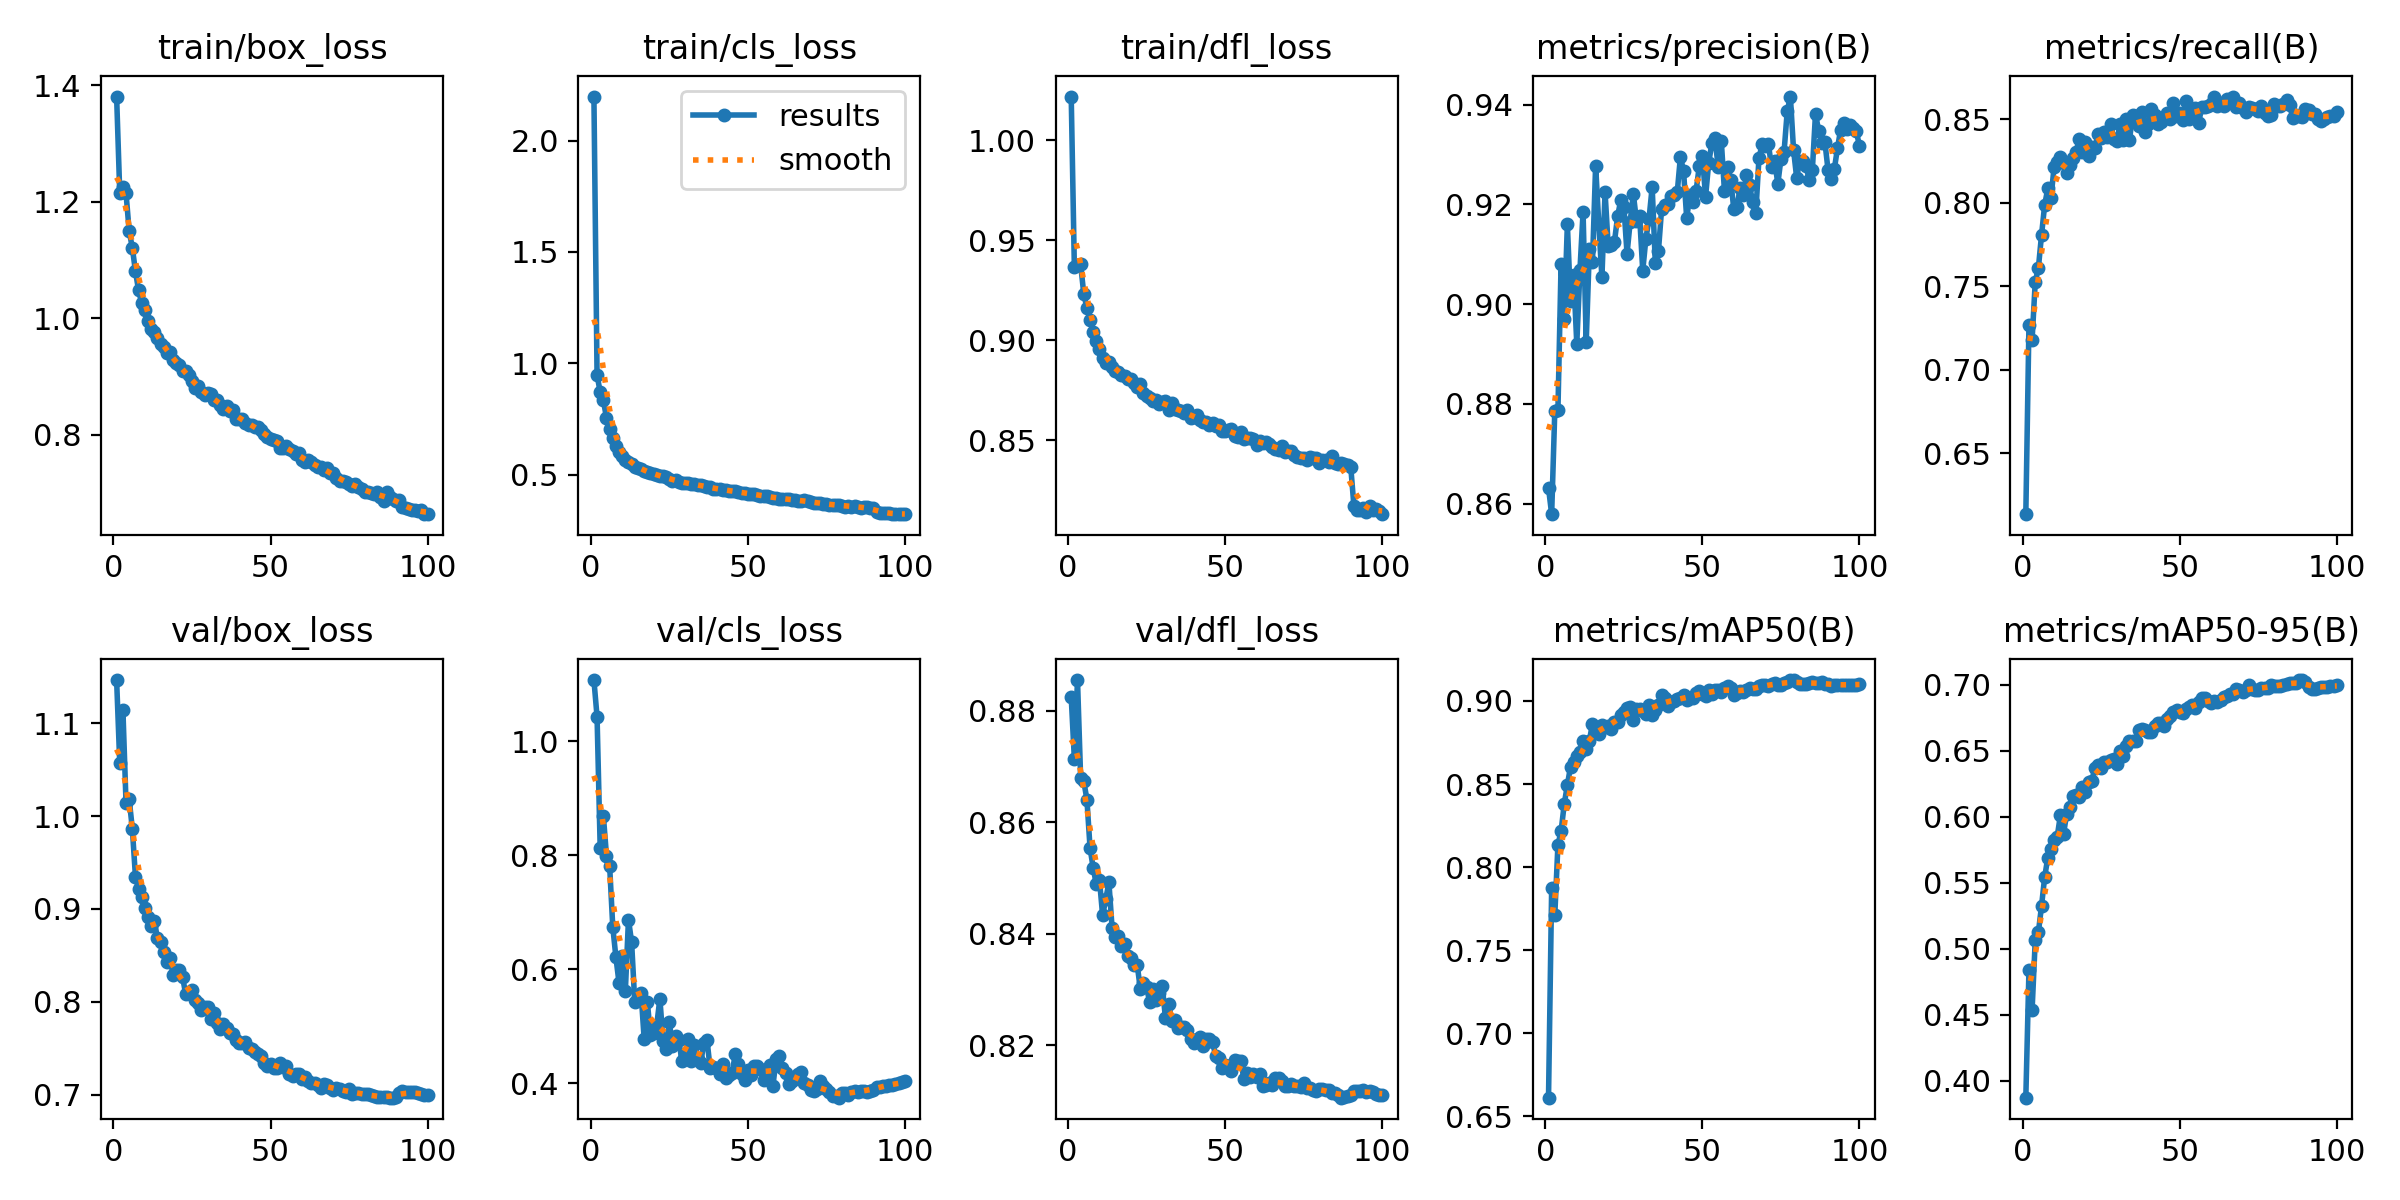

The table this chart was drawn from, first rows:
epoch, time, train/box_loss, train/cls_loss, train/dfl_loss, metrics/precision(B), metrics/recall(B), metrics/mAP50(B), metrics/mAP50-95(B), val/box_loss, val/cls_loss, val/dfl_loss, lr/pg0, lr/pg1, lr/pg2
1, 36.66, 1.381, 2.198, 1.022, 0.8632, 0.6135, 0.6613, 0.387, 1.146, 1.108, 0.8824, 0.003329, 0.003329, 0.003329
2, 70.21, 1.215, 0.9477, 0.9366, 0.8579, 0.7269, 0.7872, 0.4836, 1.057, 1.043, 0.8713, 0.00666, 0.00666, 0.00666
3, 102.4, 1.225, 0.8699, 0.9376, 0.8787, 0.7179, 0.7712, 0.4536, 1.115, 0.8128, 0.8855, 0.009985, 0.009985, 0.009985
4, 134.4, 1.214, 0.8354, 0.938, 0.8788, 0.7525, 0.8136, 0.5063, 1.014, 0.87, 0.868, 0.009978, 0.009978, 0.009978
5, 166.8, 1.149, 0.7542, 0.9231, 0.9081, 0.7608, 0.8215, 0.5123, 1.018, 0.7994, 0.8673, 0.009961, 0.009961, 0.009961
6, 198.5, 1.121, 0.7026, 0.9162, 0.8971, 0.7805, 0.838, 0.5322, 0.9865, 0.7822, 0.864, 0.009939, 0.009939, 0.009939
7, 230.7, 1.08, 0.6642, 0.9103, 0.916, 0.7986, 0.8494, 0.5541, 0.9346, 0.6749, 0.8553, 0.009912, 0.009912, 0.009912
8, 263, 1.048, 0.6278, 0.904, 0.9005, 0.8085, 0.8605, 0.5689, 0.9215, 0.6214, 0.8518, 0.009881, 0.009881, 0.009881
9, 295.1, 1.025, 0.6014, 0.8995, 0.9058, 0.8027, 0.8633, 0.5754, 0.9131, 0.5762, 0.8488, 0.009844, 0.009844, 0.009844
10, 327.1, 1.014, 0.5838, 0.8954, 0.8921, 0.8213, 0.8668, 0.5823, 0.9005, 0.6235, 0.8496, 0.009803, 0.009803, 0.009803
11, 358.9, 0.9955, 0.5669, 0.8909, 0.9068, 0.8245, 0.869, 0.5848, 0.8913, 0.5614, 0.8433, 0.009758, 0.009758, 0.009758
12, 390.8, 0.9818, 0.557, 0.8887, 0.9185, 0.8275, 0.8757, 0.6008, 0.882, 0.6876, 0.8462, 0.009707, 0.009707, 0.009707
13, 423.2, 0.9761, 0.5494, 0.8892, 0.8924, 0.8236, 0.8712, 0.5865, 0.8872, 0.6479, 0.8492, 0.009652, 0.009652, 0.009652
14, 455.2, 0.9666, 0.5359, 0.8868, 0.911, 0.8177, 0.876, 0.6021, 0.8685, 0.5433, 0.8411, 0.009593, 0.009593, 0.009593
15, 487.3, 0.9562, 0.5291, 0.8848, 0.9085, 0.8228, 0.8864, 0.6072, 0.8646, 0.5508, 0.8394, 0.009529, 0.009529, 0.009529
16, 519.4, 0.9504, 0.5243, 0.884, 0.9278, 0.827, 0.8833, 0.6155, 0.8534, 0.5594, 0.8395, 0.00946, 0.00946, 0.00946
17, 551.8, 0.941, 0.5144, 0.8827, 0.9161, 0.8305, 0.8799, 0.6164, 0.8428, 0.478, 0.8377, 0.009388, 0.009388, 0.009388
18, 584, 0.9412, 0.5137, 0.8821, 0.9054, 0.838, 0.8855, 0.6145, 0.8477, 0.5434, 0.8381, 0.009311, 0.009311, 0.009311
19, 616.1, 0.9275, 0.5049, 0.8805, 0.9225, 0.83, 0.8841, 0.6222, 0.8294, 0.4848, 0.836, 0.009229, 0.009229, 0.009229
20, 648.6, 0.9233, 0.5021, 0.8806, 0.9117, 0.8362, 0.8847, 0.6182, 0.8344, 0.4883, 0.8356, 0.009144, 0.009144, 0.009144
21, 680.5, 0.9199, 0.4978, 0.8786, 0.9118, 0.8277, 0.8829, 0.6258, 0.8342, 0.5026, 0.8344, 0.009055, 0.009055, 0.009055
22, 712.7, 0.9099, 0.4945, 0.8767, 0.9125, 0.8333, 0.8872, 0.6269, 0.8269, 0.5487, 0.8344, 0.008961, 0.008961, 0.008961
23, 744.5, 0.9085, 0.4931, 0.878, 0.9177, 0.8326, 0.8874, 0.637, 0.808, 0.4752, 0.8301, 0.008864, 0.008864, 0.008864
24, 777.1, 0.9028, 0.4886, 0.8737, 0.9208, 0.841, 0.8917, 0.6387, 0.8102, 0.4598, 0.8311, 0.008763, 0.008763, 0.008763
25, 809.2, 0.8913, 0.4816, 0.8723, 0.9196, 0.8388, 0.8932, 0.6365, 0.8128, 0.5083, 0.8303, 0.008658, 0.008658, 0.008658
26, 842.1, 0.8808, 0.4728, 0.8709, 0.9101, 0.842, 0.8959, 0.6416, 0.8018, 0.466, 0.8276, 0.00855, 0.00855, 0.00855
27, 874.5, 0.884, 0.4757, 0.8698, 0.9165, 0.8395, 0.8961, 0.6414, 0.7989, 0.4835, 0.83, 0.008439, 0.008439, 0.008439
28, 906.9, 0.8725, 0.4681, 0.87, 0.9221, 0.8472, 0.8885, 0.6425, 0.7912, 0.4767, 0.8282, 0.008323, 0.008323, 0.008323
29, 939, 0.8679, 0.4625, 0.868, 0.9168, 0.8382, 0.8952, 0.6438, 0.7945, 0.44, 0.8293, 0.008205, 0.008205, 0.008205
30, 971.7, 0.8712, 0.4623, 0.869, 0.9177, 0.837, 0.8954, 0.6398, 0.7946, 0.4506, 0.8305, 0.008084, 0.008084, 0.008084
31, 1004, 0.8701, 0.4616, 0.8694, 0.9067, 0.8471, 0.8941, 0.6495, 0.7812, 0.4775, 0.8248, 0.00796, 0.00796, 0.00796
32, 1036, 0.8592, 0.4582, 0.8651, 0.9131, 0.8373, 0.8922, 0.6456, 0.7882, 0.4386, 0.8274, 0.007832, 0.007832, 0.007832
33, 1068, 0.859, 0.4567, 0.8686, 0.9171, 0.8499, 0.8976, 0.6536, 0.7771, 0.4682, 0.8243, 0.007702, 0.007702, 0.007702
34, 1100, 0.851, 0.4518, 0.8655, 0.9235, 0.8374, 0.8919, 0.6573, 0.7713, 0.4424, 0.8245, 0.00757, 0.00757, 0.00757
35, 1132, 0.8437, 0.4516, 0.8653, 0.9083, 0.8524, 0.8948, 0.6573, 0.7765, 0.4353, 0.8231, 0.007435, 0.007435, 0.007435
36, 1164, 0.8484, 0.4504, 0.8645, 0.9107, 0.852, 0.8975, 0.6574, 0.7718, 0.4717, 0.8232, 0.007297, 0.007297, 0.007297
37, 1196, 0.8406, 0.4438, 0.8634, 0.9191, 0.846, 0.9033, 0.6659, 0.7668, 0.4764, 0.8233, 0.007158, 0.007158, 0.007158
38, 1229, 0.8426, 0.4443, 0.8652, 0.9199, 0.8542, 0.9019, 0.6663, 0.7654, 0.4265, 0.8226, 0.007016, 0.007016, 0.007016
39, 1261, 0.8274, 0.4365, 0.8609, 0.9201, 0.8424, 0.8969, 0.6657, 0.7591, 0.4293, 0.821, 0.006872, 0.006872, 0.006872
40, 1293, 0.8274, 0.4355, 0.8614, 0.9217, 0.8472, 0.8992, 0.6639, 0.7553, 0.4275, 0.8204, 0.006727, 0.006727, 0.006727
41, 1325, 0.8261, 0.434, 0.8628, 0.922, 0.8558, 0.9003, 0.6644, 0.756, 0.4159, 0.8207, 0.00658, 0.00658, 0.00658
42, 1357, 0.8201, 0.4313, 0.8602, 0.9226, 0.8522, 0.901, 0.6686, 0.7564, 0.4347, 0.8214, 0.006431, 0.006431, 0.006431
43, 1389, 0.8171, 0.4295, 0.8592, 0.9296, 0.8473, 0.9018, 0.6706, 0.7501, 0.4099, 0.8197, 0.006281, 0.006281, 0.006281
44, 1421, 0.8159, 0.4284, 0.8589, 0.9266, 0.8482, 0.9038, 0.6708, 0.7495, 0.4148, 0.8212, 0.00613, 0.00613, 0.00613
45, 1454, 0.8132, 0.4271, 0.8577, 0.9172, 0.8511, 0.9004, 0.6688, 0.746, 0.4188, 0.8211, 0.005978, 0.005978, 0.005978
46, 1486, 0.8124, 0.4244, 0.8584, 0.922, 0.8536, 0.9017, 0.6736, 0.7442, 0.4513, 0.8205, 0.005824, 0.005824, 0.005824
47, 1518, 0.8085, 0.4232, 0.8573, 0.9205, 0.8502, 0.9015, 0.6763, 0.7417, 0.4348, 0.8181, 0.00567, 0.00567, 0.00567
48, 1551, 0.8016, 0.4189, 0.8575, 0.9228, 0.8597, 0.9051, 0.6789, 0.734, 0.4173, 0.8177, 0.005516, 0.005516, 0.005516
49, 1583, 0.7966, 0.4171, 0.8548, 0.9277, 0.8519, 0.9061, 0.6805, 0.7308, 0.4055, 0.8159, 0.005361, 0.005361, 0.005361
50, 1615, 0.7925, 0.4128, 0.8546, 0.9296, 0.8534, 0.9043, 0.6789, 0.7328, 0.4239, 0.8164, 0.005205, 0.005205, 0.005205
51, 1647, 0.7912, 0.4135, 0.8553, 0.9216, 0.8495, 0.9031, 0.6785, 0.7287, 0.4155, 0.8162, 0.00505, 0.00505, 0.00505
52, 1679, 0.7884, 0.4133, 0.8556, 0.9284, 0.8606, 0.9064, 0.6816, 0.7289, 0.4305, 0.8153, 0.004895, 0.004895, 0.004895
53, 1712, 0.7778, 0.409, 0.8519, 0.9323, 0.8499, 0.9042, 0.6832, 0.734, 0.4308, 0.8174, 0.004739, 0.004739, 0.004739
54, 1744, 0.7762, 0.4047, 0.8518, 0.9333, 0.8517, 0.9064, 0.6843, 0.7298, 0.426, 0.8171, 0.004584, 0.004584, 0.004584
55, 1777, 0.7798, 0.4047, 0.8541, 0.9276, 0.8569, 0.9069, 0.6823, 0.7308, 0.4057, 0.8172, 0.00443, 0.00443, 0.00443
56, 1809, 0.7757, 0.4034, 0.8508, 0.9328, 0.8475, 0.9056, 0.6866, 0.7223, 0.4112, 0.8139, 0.004276, 0.004276, 0.004276
57, 1841, 0.7726, 0.4012, 0.8508, 0.9228, 0.8569, 0.9079, 0.6898, 0.7198, 0.4332, 0.8149, 0.004122, 0.004122, 0.004122
58, 1873, 0.7675, 0.396, 0.8508, 0.9276, 0.8571, 0.9089, 0.6896, 0.7225, 0.3961, 0.8143, 0.00397, 0.00397, 0.00397
59, 1905, 0.7684, 0.3963, 0.8505, 0.925, 0.8577, 0.908, 0.6875, 0.7229, 0.4428, 0.8148, 0.003819, 0.003819, 0.003819
60, 1937, 0.7564, 0.3909, 0.8478, 0.919, 0.8588, 0.9035, 0.6859, 0.7169, 0.4489, 0.8142, 0.003669, 0.003669, 0.003669
... 40 more rows
